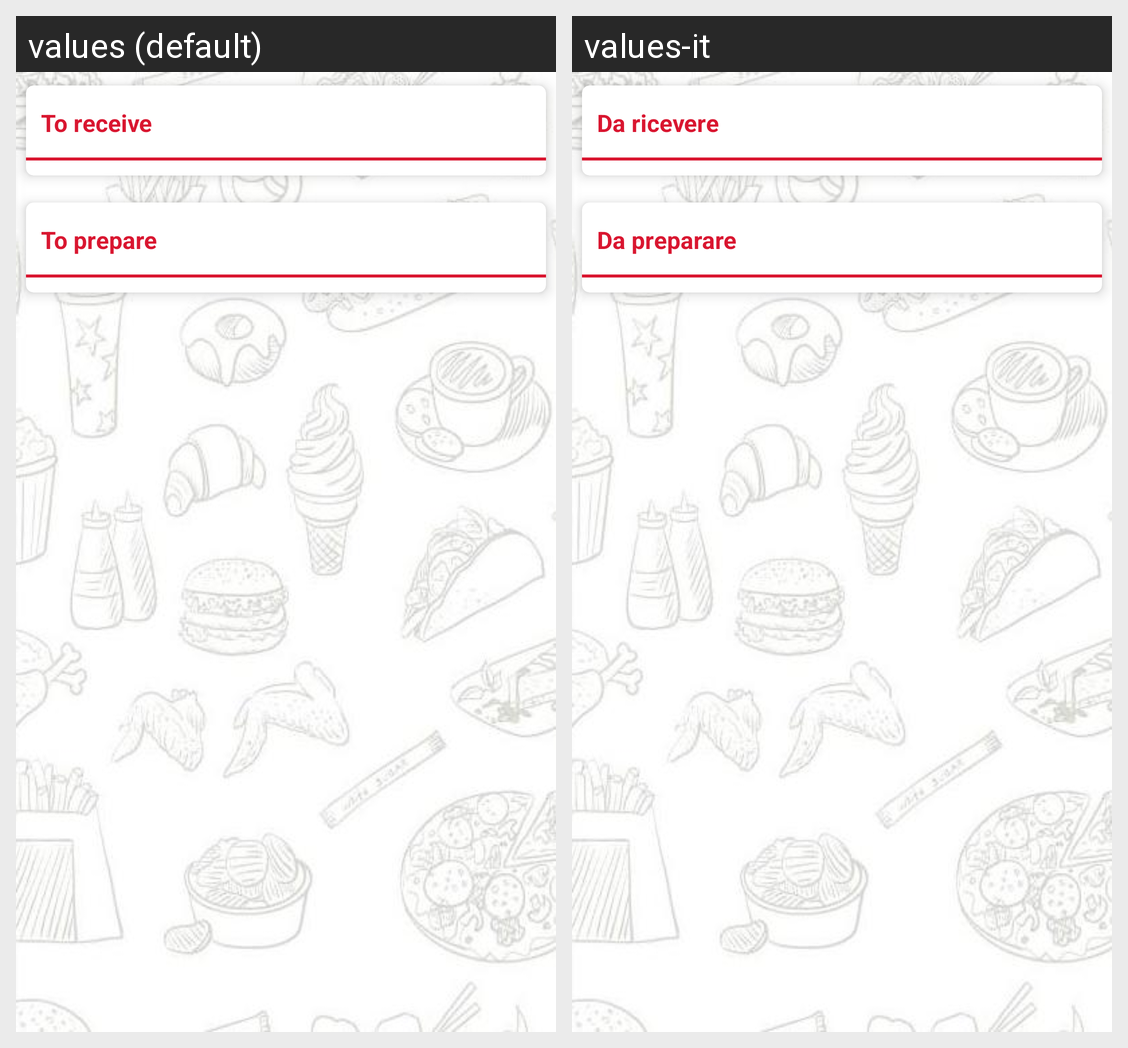

Here is an Android app screen in its default locale and in the app's own translations. Write out the translated-string differences for the strings that appear on this screen.
Android screen res/layout/fragment_pending.xml rendered under 2 locales, left to right: values (default), values-it. Device: Nexus 5 (rendered at 1080×1920; each locale shown at half size, 540×960, under a caption strip naming it); theme AppTheme.
Strings drawn on this screen, with the default value and each locale's value (text and hints the layout hard-codes, and strings that could not be matched under every locale, appear in the picture but are not listed):

to_receive
  values: To receive
  values-it: Da ricevere

to_prepare
  values: To prepare
  values-it: Da preparare
